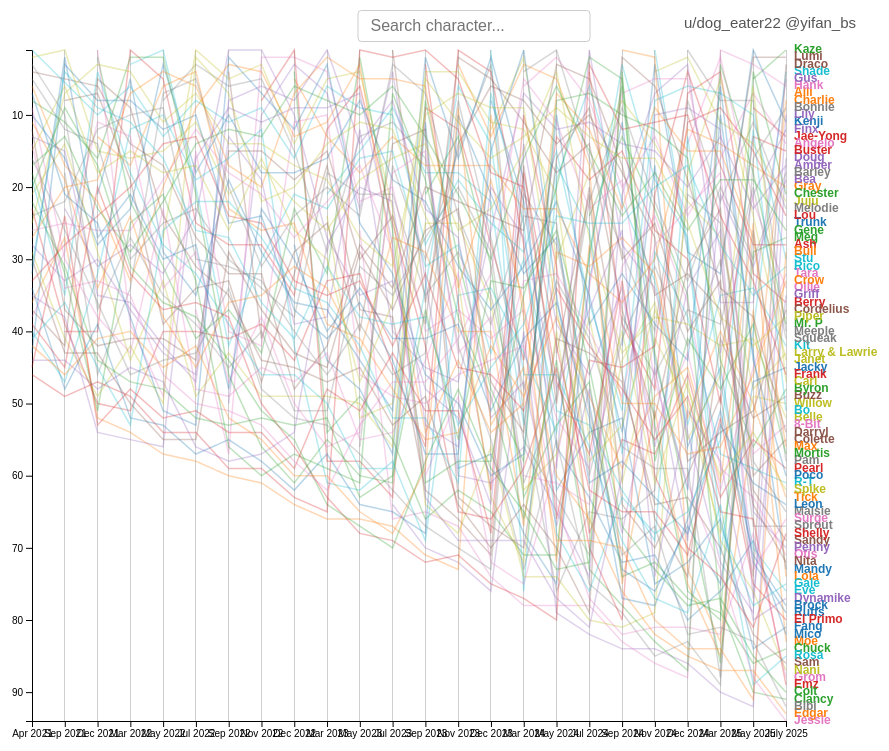
D3 v6 page, settled after 480 driven frames (8 s of simulated time); the page loaded 1 data file(s).


let animationInterval = null;
let animationIndex = 0;
let animationStopped = false;
let animationLabel = null;

function showAnimationLabel(char, color) {
  // Remove previous label if exists
  d3.select("body").selectAll(".animation-label").remove();
  // Find the chart SVG and its dimensions
  const svg = d3.select("svg");
  if (!svg.node()) return;
  const bbox = svg.node().getBoundingClientRect();
  // Add label as absolutely positioned div
  animationLabel = d3.select("body")
    .append("div")
    .attr("class", "animation-label")
    .style("position", "fixed")
    .style("left", (bbox.left + 30) + "px")
    .style("bottom", "30px")
    .style("z-index", "100")
    .style("font-size", "64px")
    .style("font-weight", "bold")
    .style("color", color)
    .style("background", "rgba(255,255,255,0.85)")
    .style("padding", "18px 48px")
    .style("border-radius", "16px")
    .style("box-shadow", "0 2px 12px rgba(0,0,0,0.08)")
    .style("pointer-events", "none")
    .text(char);
}

function hideAnimationLabel() {
  d3.select("body").selectAll(".animation-label").remove();
}

function startHighlightAnimation() {
  d3.csv("rankings.csv").then(function(raw) {
    const characters = Object.keys(raw[0]).slice(1);
    function highlightNext() {
      if (animationStopped) return;
      d3.selectAll(".line").classed("highlight", false).classed("dim", true);
      d3.selectAll(".character-label").classed("highlight", false).classed("dim", true);

      const char = characters[animationIndex];
      const color = d3.schemeCategory10[animationIndex % 10];
      d3.selectAll(".line").filter(d => d[0] === char)
        .classed("highlight", true).classed("dim", false);
      d3.selectAll(".character-label").filter(d => d[0] === char)
        .classed("highlight", true).classed("dim", false);

      showAnimationLabel(char, color);

      animationIndex = (animationIndex + 1) % characters.length;
    }
    highlightNext();
    animationInterval = setInterval(highlightNext, 1000);
  });
}

function stopHighlightAnimation() {
  animationStopped = true;
  clearInterval(animationInterval);
  d3.selectAll(".line").classed("highlight", false).classed("dim", false);
  d3.selectAll(".character-label").classed("highlight", false).classed("dim", false);
  hideAnimationLabel();
}

window.addEventListener("DOMContentLoaded", function() {
  startHighlightAnimation();
  function stopOnUserAction() {
    stopHighlightAnimation();
    window.removeEventListener("mousedown", stopOnUserAction, true);
    window.removeEventListener("keydown", stopOnUserAction, true);
    window.removeEventListener("touchstart", stopOnUserAction, true);
  }
  window.addEventListener("mousedown", stopOnUserAction, true);
  window.addEventListener("keydown", stopOnUserAction, true);
  window.addEventListener("touchstart", stopOnUserAction, true);
});

const userText = document.createElement("span");
userText.textContent = "u/dog_eater22 @yifan_bs";
userText.style.position = "absolute";
userText.style.top = "14px";
userText.style.left = "calc(50% + 210px)";
userText.style.transform = "translateX(0)";
userText.style.zIndex = "10";
userText.style.fontSize = "15px";
userText.style.color = "#555";
userText.style.fontFamily = "Arial, sans-serif";
document.body.appendChild(userText);

function resizeChart() {
  d3.select("svg").remove();

  d3.csv("rankings.csv").then(function(raw) {
    const years = raw.map(d => d[Object.keys(d)[0]]);
    const characters = Object.keys(raw[0]).slice(1);

    const data = [];
    raw.forEach(row => {
      const year = row[Object.keys(row)[0]];
      characters.forEach(character => {
        const value = row[character];
        if (value === "" || value == null) {
          data.push({ character, year, rank: null });
        } else {
          const rank = +value;
          data.push({ character, year, rank });
        }
      });
    });

    // Use window size for chart dimensions
    var margin = {top: 50, right: 200, bottom: 50, left: 70},
        width = window.innerWidth - margin.left - margin.right,
        height = window.innerHeight - margin.top - margin.bottom;

    var svg = d3.select("body").append("svg")
        .attr("width", width + margin.left + margin.right)
        .attr("height", height + margin.top + margin.bottom)
      .append("g")
        .attr("transform", "translate(" + margin.left + "," + margin.top + ")");

    var x = d3.scalePoint()
        .domain(years)
        .range([0, width]);

    var y = d3.scaleLinear()
        .domain([d3.max(data, d => d.rank), 1])
        .range([height, 0]);

    // Draw vertical lines for each month
    svg.selectAll(".month-line")
      .data(years)
      .enter()
      .append("line")
      .attr("class", "month-line")
      .attr("x1", d => x(d))
      .attr("x2", d => x(d))
      .attr("y1", 0)
      .attr("y2", height);

    svg.append("g")
        .attr("transform", "translate(0," + height + ")")
        .call(d3.axisBottom(x));

    svg.append("g")
        .call(d3.axisLeft(y));

    var line = d3.line()
        .defined(d => d.rank !== null && !isNaN(d.rank))
        .x(d => x(d.year))
        .y(d => y(d.rank));
    var characterData = d3.groups(data, d => d.character);
    let selectedCharacter = null;

    svg.selectAll(".line")
      .data(characterData)
      .enter().append("path")
      .attr("class", "line")
      .attr("d", d => line(d[1].filter(p => p.rank !== null && !isNaN(p.rank))))
      .attr("stroke", (d, i) => d3.schemeCategory10[i % 10]);

    svg.selectAll(".hover-path")
      .data(characterData)
      .enter().append("path")
      .attr("class", "hover-path")
      .attr("d", d => line(d[1].filter(p => p.rank !== null && !isNaN(p.rank))))
      .attr("stroke", "transparent")
      .attr("stroke-width", 16)
      .attr("fill", "none")
      .style("cursor", "pointer")
      .on("mouseover", function(event, d) {
        if (selectedCharacter) return;
        d3.selectAll(".line").classed("dim", true);
        svg.selectAll(".line")
          .filter(l => l[0] === d[0])
          .classed("dim", false)
          .classed("highlight", true);

        d3.selectAll(".character-label").classed("dim", true);
        d3.selectAll(".character-label")
          .filter(l => l[0] === d[0])
          .classed("dim", false)
          .classed("highlight", true);

        svg.on("mousemove", function(event) {
          const [mx] = d3.pointer(event, this);
          let minDist = Infinity, closestYear = years[0];
          x.domain().forEach(year => {
            const dist = Math.abs(x(year) - mx);
            if (dist < minDist) {
              minDist = dist;
              closestYear = year;
            }
          });
          const point = d[1].find(p => p.year === closestYear && p.rank !== null && !isNaN(p.rank));
          svg.selectAll(".hover-label").remove();
          if (point) {
            svg.append("text")
              .attr("class", "hover-label")
              .attr("x", x(point.year))
              .attr("y", y(point.rank) - 10)
              .attr("text-anchor", "middle")
              .style("font-size", "12px")
              .style("font-weight", "bold")
              .style("fill", d3.schemeCategory10[characters.indexOf(d[0]) % 10])
              .text(point.rank);
          }
        });
      })
      .on("mouseout", function(event, d) {
        if (selectedCharacter) return;
        d3.selectAll(".line").classed("dim", false).classed("highlight", false);
        d3.selectAll(".character-label").classed("dim", false).classed("highlight", false);
        svg.selectAll(".hover-label").remove();
        svg.on("mousemove", null);
      })
      .on("click", function(event, d) {
        event.stopPropagation();
        if (selectedCharacter === d[0]) {
          // Unselect if already selected
          selectedCharacter = null;
          d3.selectAll(".line").classed("dim", false).classed("highlight", false);
          d3.selectAll(".character-label").classed("dim", false).classed("highlight", false);
          svg.selectAll(".hover-label").remove();
          svg.on("mousemove", null);
        } else {
          selectedCharacter = d[0];
          d3.selectAll(".line").classed("dim", true).classed("highlight", false);
          svg.selectAll(".line")
            .filter(l => l[0] === d[0])
            .classed("dim", false)
            .classed("highlight", true);

          d3.selectAll(".character-label").classed("dim", true).classed("highlight", false);
          d3.selectAll(".character-label")
            .filter(l => l[0] === d[0])
            .classed("dim", false)
            .classed("highlight", true);

          svg.on("mousemove", function(event) {
            const [mx] = d3.pointer(event, this);
            let minDist = Infinity, closestYear = years[0];
            x.domain().forEach(year => {
              const dist = Math.abs(x(year) - mx);
              if (dist < minDist) {
                minDist = dist;
                closestYear = year;
              }
            });
            const point = d[1].find(p => p.year === closestYear && p.rank !== null && !isNaN(p.rank));
            svg.selectAll(".hover-label").remove();
            if (point) {
              svg.append("text")
                .attr("class", "hover-label")
                .attr("x", x(point.year))
                .attr("y", y(point.rank) - 10)
                .attr("text-anchor", "middle")
                .style("font-size", "12px")
                .style("font-weight", "bold")
                .style("fill", d3.schemeCategory10[characters.indexOf(d[0]) % 10])
                .text(point.rank);
            }
          });
        }
      });

    // Deselect on click outside
    d3.select(window).on("click", function(event) {
      if (selectedCharacter) {
        selectedCharacter = null;
        d3.selectAll(".line").classed("dim", false).classed("highlight", false);
        d3.selectAll(".character-label").classed("dim", false).classed("highlight", false);
        d3.select("svg").selectAll(".hover-label").remove();
        d3.select("svg").on("mousemove", null);
      }
    });

    const labelGroup = svg.append("g")
      .attr("class", "character-labels");
    labelGroup.selectAll("text")
      .data(characterData.filter(d => d[1].some(p => p.rank !== null && !isNaN(p.rank))))
      .enter()
      .append("text")
      .attr("class", "character-label")
      .attr("x", width + 8)
      .attr("y", d => {
        const last = d[1].slice().reverse().find(p => p.rank !== null && !isNaN(p.rank));
        return last ? y(last.rank) : y.range()[0];
      })
      .attr("alignment-baseline", "middle")
      .style("fill", (d, i) => d3.schemeCategory10[i % 10])
      .style("font-weight", "bold")
      .style("cursor", "pointer")
      .text(d => d[0])
      .on("mouseover", function(event, d) {
        if (selectedCharacter) return;
        d3.selectAll(".line").classed("dim", true);
        svg.selectAll(".line")
          .filter(l => l[0] === d[0])
          .classed("dim", false)
          .classed("highlight", true);
        d3.selectAll(".character-label").classed("dim", true);
        d3.select(this).classed("dim", false).classed("highlight", true);
      })
      .on("mouseout", function(event, d) {
        if (selectedCharacter) return;
        d3.selectAll(".line").classed("dim", false).classed("highlight", false);
        d3.selectAll(".character-label").classed("dim", false).classed("highlight", false);
      })
      .on("click", function(event, d) {
        event.stopPropagation();
        if (selectedCharacter === d[0]) {
          // Unselect if already selected
          selectedCharacter = null;
          d3.selectAll(".line").classed("dim", false).classed("highlight", false);
          d3.selectAll(".character-label").classed("dim", false).classed("highlight", false);
          svg.selectAll(".hover-label").remove();
          svg.on("mousemove", null);
        } else {
          selectedCharacter = d[0];
          d3.selectAll(".line").classed("dim", true).classed("highlight", false);
          svg.selectAll(".line")
            .filter(l => l[0] === d[0])
            .classed("dim", false)
            .classed("highlight", true);

          d3.selectAll(".character-label").classed("dim", true).classed("highlight", false);
          d3.selectAll(".character-label")
            .filter(l => l[0] === d[0])
            .classed("dim", false)
            .classed("highlight", true);

          svg.on("mousemove", function(event) {
            const [mx] = d3.pointer(event, this);
            let minDist = Infinity, closestYear = years[0];
            x.domain().forEach(year => {
              const dist = Math.abs(x(year) - mx);
              if (dist < minDist) {
                minDist = dist;
                closestYear = year;
              }
            });
            const point = d[1].find(p => p.year === closestYear && p.rank !== null && !isNaN(p.rank));
            svg.selectAll(".hover-label").remove();
            if (point) {
              svg.append("text")
                .attr("class", "hover-label")
                .attr("x", x(point.year))
                .attr("y", y(point.rank) - 10)
                .attr("text-anchor", "middle")
                .style("font-size", "12px")
                .style("font-weight", "bold")
                .style("fill", d3.schemeCategory10[characters.indexOf(d[0]) % 10])
                .text(point.rank);
            }
          });
        }
      });
  });
}

const searchBar = document.createElement("input");
searchBar.type = "text";
searchBar.placeholder = "Search character...";
searchBar.style.position = "absolute";
searchBar.style.top = "10px";
searchBar.style.left = "50%";
searchBar.style.transform = "translateX(-50%)";
searchBar.style.zIndex = "10";
searchBar.style.fontSize = "16px";
searchBar.style.padding = "6px 12px";
searchBar.style.borderRadius = "4px";
searchBar.style.border = "1px solid #ccc";
document.body.appendChild(searchBar);

searchBar.addEventListener("input", function() {
  const query = this.value.trim().toLowerCase();
  d3.selectAll(".line").classed("highlight", false).classed("dim", false);
  d3.selectAll(".character-label").classed("highlight", false).classed("dim", false);
  if (query.length > 0) {
    let found = false;
    d3.selectAll(".line").each(function(d) {
      if (d[0].toLowerCase().includes(query)) {
        d3.select(this).classed("highlight", true).classed("dim", false);
        found = true;
      } else {
        d3.select(this).classed("dim", true);
      }
    });
    d3.selectAll(".character-label").each(function(d) {
      if (d[0].toLowerCase().includes(query)) {
        d3.select(this).classed("highlight", true).classed("dim", false);
      } else {
        d3.select(this).classed("dim", true);
      }
    });
  }
});


// Initial draw
resizeChart();
// Redraw on resize
window.addEventListener("resize", resizeChart);


### data: rankings.csv
Year, Trunk, Alli, Kaze, Jae-Yong, Finx, Lumi, Ollie, Meeple, Juju, Shade, Kenji, Moe, Clancy, Berry, Lily, Draco, Angelo, Melodie, Larry & Lawrie, Kit, Mico, Charlie, Chuck
Apr 2021, , , , , , , , , , , , , , , , , , , , , , , 
Sep 2021, , , , , , , , , , , , , , , , , , , , , , , 
Dec 2021, , , , , , , , , , , , , , , , , , , , , , , 
Mar 2022, , , , , , , , , , , , , , , , , , , , , , , 
May 2022, , , , , , , , , , , , , , , , , , , , , , , 
Jul 2022, , , , , , , , , , , , , , , , , , , , , , , 
Sep 2022, , , , , , , , , , , , , , , , , , , , , , , 
Nov 2022, , , , , , , , , , , , , , , , , , , , , , , 
Dec 2022, , , , , , , , , , , , , , , , , , , , , , , 
Mar 2023, , , , , , , , , , , , , , , , , , , , , , , 
May 2023, , , , , , , , , , , , , , , , , , , , , , , 
Jul 2023, , , , , , , , , , , , , , , , , , , , , , , 
Sep 2023, , , , , , , , , , , , , , , , , , , , , , , 21
Nov 2023, , , , , , , , , , , , , , , , , , , , , , 3, 13
Dec 2023, , , , , , , , , , , , , , , , , , , 12, 1, 8, 13, 31
Mar 2024, , , , , , , , , , , , , , , , , 6, 4, 2, 76, 22, 3, 63
May 2024, , , , , , , , , , , , , , , 59, 43, 2, 1, 30, 19, 56, 5, 53
Jul 2024, , , , , , , , , , , , , 24, 4, 1, 21, 8, 16, 18, 6, 63, 17, 47
Sep 2024, , , , , , , , , , , 42, 1, 13, 39, 28, 64, 20, 29, 8, 22, 72, 75, 74
Nov 2024, , , , , , , , , 4, 1, 3, 2, 23, 48, 34, 70, 13, 40, 14, 33, 71, 51, 72
Dec 2024, , , , , , , 14, 1, 2, 28, 29, 73, 35, 7, 54, 60, 24, 8, 22, 53, 80, 75, 77
Mar 2025, , , , , 43, 31, 2, 8, 11, 71, 32, 83, 78, 4, 72, 49, 16, 22, 27, 35, 76, 85, 79
May 2025, , , 5, 9, 21, 2, 22, 8, 14, 40, 1, 37, 90, 32, 79, 74, 7, 11, 48, 34, 69, 53, 86
July 2025, 25, 7, 1, 13, 12, 2, 34, 40, 22, 4, 11, 83, 91, 36, 10, 3, 14, 23, 43, 42, 82, 8, 84